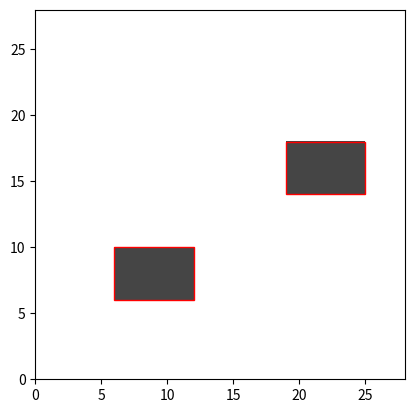
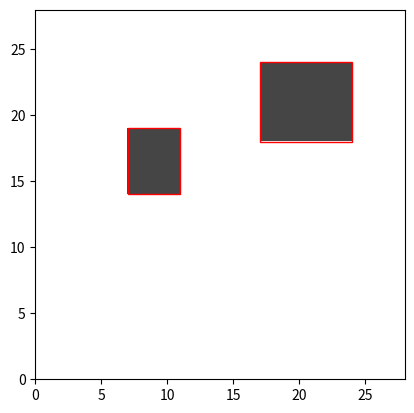
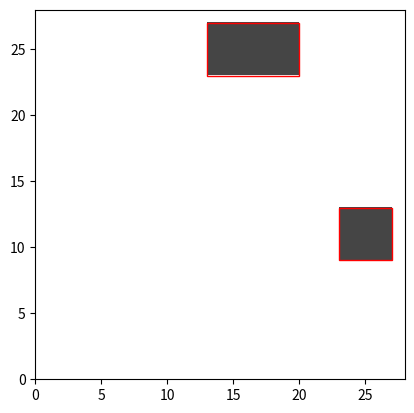
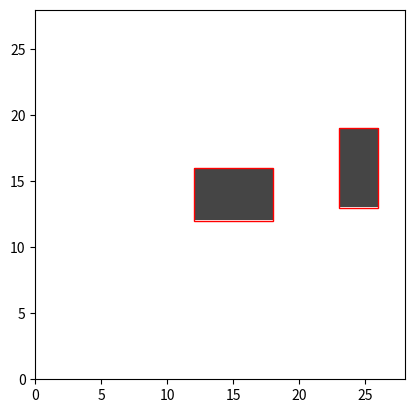
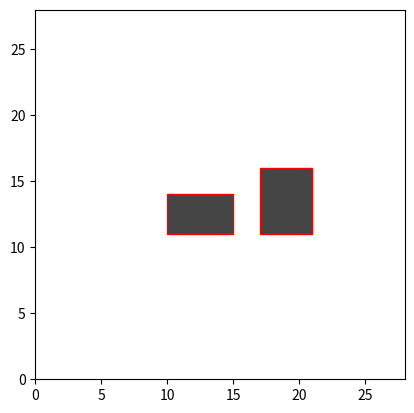

Write the Python code that produced these figures, in order.
import numpy as np
import matplotlib.pyplot as plt
import matplotlib
from copy import deepcopy


# Create images with random rectangles and bounding boxes. 
def create_rect(num_imgs, img_size, min_object_size, max_object_size, num_objects):

	bboxes = np.zeros((num_imgs, num_objects, 4))
	imgs = np.zeros((num_imgs, img_size, img_size))  # set background to 0

	for i_img in range(num_imgs):
	    for i_object in range(num_objects):
	    	w, h = np.random.randint(min_object_size, max_object_size, size=2)
	    	x = np.random.randint(0, img_size - w) # лівий нижній край (x,y)
	    	y = np.random.randint(0, img_size - h)
	    	imgs[i_img, x:x+w, y:y+h] = 200  # set rectangle to 1
	    	bboxes[i_img, i_object] = [x, y, w, h]
	return (imgs, bboxes)


def build_bbox(imgs, bboxes, img_size):
	for i in range(len(imgs)):
		matplotlib.pyplot.figure()
		plt.imshow(imgs[i].T, cmap='Greys', interpolation='none', origin='lower', extent=[0, img_size, 0, img_size], vmin=0, vmax=255)
		for bbox in bboxes[i]:
			plt.gca().add_patch(matplotlib.patches.Rectangle((bbox[0], bbox[1]), bbox[2], bbox[3], ec='r', fc='none'))
		
		plt.show()


def normalize_img(imgs):
	return imgs/256+0.001


def restore_imgs(imgs):
	return (imgs-0.001)*256


#[img_i,bbox_i,coords]
# нормалізація bbox:
# (x,y) -> центр, відносно розмірів клітини
# (w,h) -> ширина, висота, відностно розмірів зображення
# imgs має націло ділитись на cell size 
def normalize_bbox(bboxes, img_size, cell_size):
	assert img_size%cell_size == 0, 'imgs МАЄ НАЦІЛО ДІЛИТИСЬ НА cell_size'
	# лівий нижній край -> центр
	bboxes[:,:,0]+=bboxes[:,:,2]/2 # x+w/2
	bboxes[:,:,1]+=bboxes[:,:,3]/2 # y+h/2
	bboxes[:,:,2:4]/=img_size # (w,h) відносто розмірів зображення

	offsets = np.int_(bboxes[:,:,0:2]/cell_size) #(x,y) відносно кожної клітинки (int до меншого)
	bboxes[:,:,0:2] -= cell_size*offsets
	bboxes[:,:,0:2] /= cell_size
	return (bboxes, offsets)


# денормалізація bbox
def restore_bbox(bboxes, offsets, img_size, cell_size):
	assert img_size%cell_size == 0, 'imgs МАЄ НАЦІЛО ДІЛИТИСЬ НА cell_size'
	bboxes[:,:,0:2] *= cell_size
	bboxes[:,:,0:2] += cell_size*offsets #(x,y) відносно кожної клітинки
	# центр -> лівий нижній край
	bboxes[:,:,2:4]*=img_size # (w,h) відносто розмірів зображення
	bboxes[:,:,0]-=bboxes[:,:,2]/2 # x-w/2
	bboxes[:,:,1]-=bboxes[:,:,3]/2 # y-h/2
	bboxes = np.int_(bboxes)
	return bboxes


# returns (features, labels)
# features: imgs
# labels: (bboxes, offsets)
# bboxes: (x,y,w,h)
# offsets: offsets of (x,y) to restore normalized bbox
def create_bbox_data(num_imgs, img_size, cell_size, min_object_size, max_object_size, num_objects):
	imgs,bboxes = create_rect(num_imgs, img_size, min_object_size, max_object_size, num_objects)
	imgs = normalize_img(imgs)
	packed_bboxes = normalize_bbox(bboxes,img_size,cell_size)
	return(imgs, packed_bboxes)


# train data_set (without offsets)
def use_bbox_data(num_imgs_train, num_imgs_test, img_size, cell_size, min_object_size, max_object_size, num_objects, train=True):
	f1, lo1 = create_bbox_data(num_imgs_train, img_size, cell_size, min_object_size, max_object_size, num_objects)
	f2, lo2 = create_bbox_data(num_imgs_test, img_size, cell_size, min_object_size, max_object_size, num_objects)
	l1, offset1 = lo1
	l2, offset2 = lo2
	l1 = np.reshape(l1, [num_imgs_train,4])
	l2 = np.reshape(l2, [num_imgs_test,4])
	if train:
		res = (f1,l1), (f2,l2)
	else:
		res = (f1,l1), (f2,l2), (offset1,offset2)
	return res


#[img_i, bbox_i, coords]
def transform_from_conv(imgs, bboxes):
	imgs = imgs.reshape(-1,28,28)
	bboxes = bboxes.reshape(-1,1,4)
	return imgs,bboxes


if __name__ == '__main__':
	imgs, packed_bboxes = create_bbox_data(num_imgs=5, img_size=28, cell_size=4, min_object_size=3, max_object_size=8, num_objects=2)
	bboxes = restore_bbox(*packed_bboxes,img_size=28,cell_size=4)
	imgs = restore_imgs(imgs)
	build_bbox(imgs, bboxes, img_size=28)
